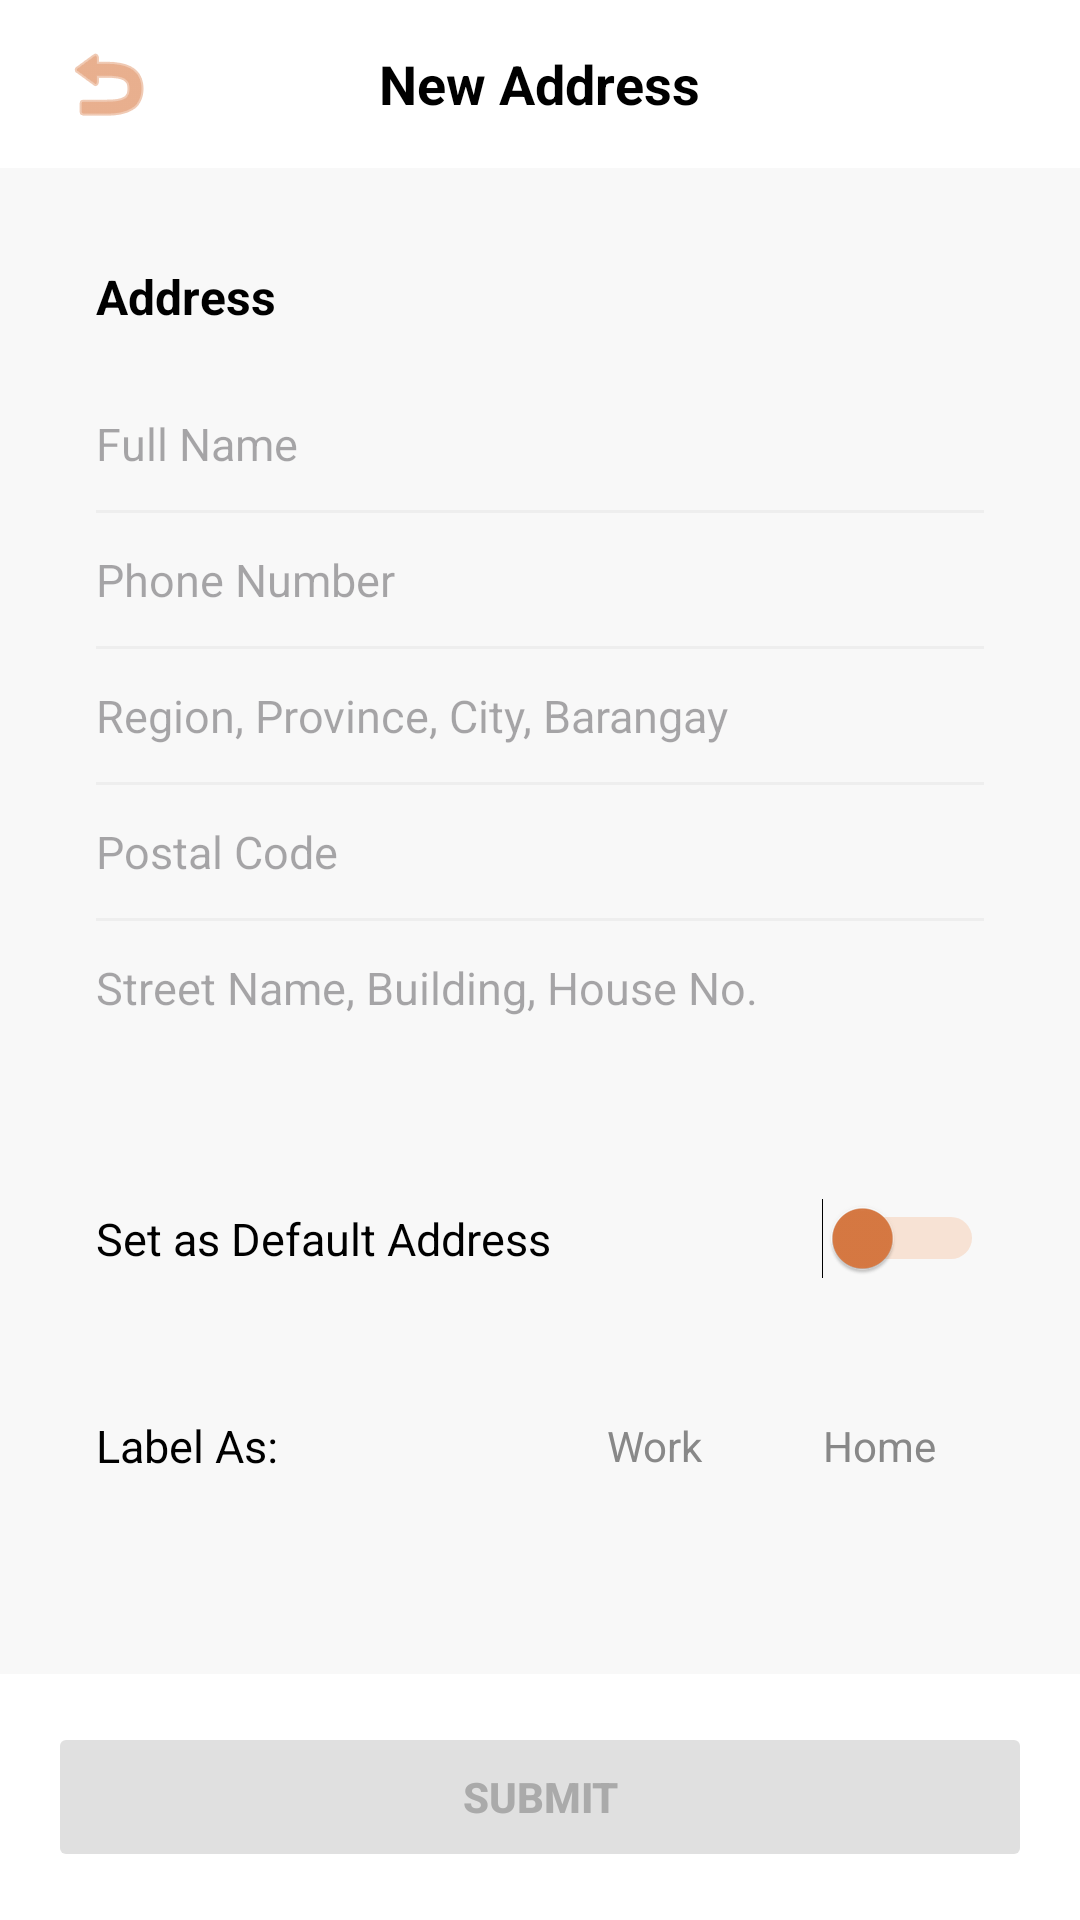

This screen was rendered from an Android layout file. Write that file and the resources it references.
<!-- AndroidManifest.xml: application theme Theme.Katutubo_F -->
<!-- res/layout/fragment_new_address.xml -->
<?xml version="1.0" encoding="utf-8"?>
<LinearLayout xmlns:android="http://schemas.android.com/apk/res/android"
    xmlns:app="http://schemas.android.com/apk/res-auto"
    android:layout_width="match_parent"
    android:layout_height="match_parent"
    android:background="#F8F8F8"
    android:orientation="vertical">

    
    <RelativeLayout
        android:layout_width="match_parent"
        android:layout_height="56dp"
        android:background="@color/white"
        android:paddingHorizontal="16dp">

        <ImageButton
            android:id="@+id/btn_back"
            android:layout_width="40dp"
            android:layout_height="40dp"
            android:layout_centerVertical="true"
            android:background="?attr/selectableItemBackgroundBorderless"
            android:src="@android:drawable/ic_menu_revert"
            app:tint="@color/katutubo_orange" />

        <TextView
            android:layout_width="wrap_content"
            android:layout_height="wrap_content"
            android:layout_centerInParent="true"
            android:text="New Address"
            android:textColor="@color/black"
            android:textSize="18sp"
            android:textStyle="bold" />
    </RelativeLayout>

    <ScrollView
        android:layout_width="match_parent"
        android:layout_height="0dp"
        android:layout_weight="1">

        <LinearLayout
            android:layout_width="match_parent"
            android:layout_height="wrap_content"
            android:orientation="vertical"
            android:padding="16dp">

            
            <LinearLayout
                android:layout_width="match_parent"
                android:layout_height="wrap_content"
                android:background="@drawable/rounded_white_bg"
                android:orientation="vertical"
                android:padding="16dp"
                android:elevation="1dp">

                <TextView
                    android:layout_width="wrap_content"
                    android:layout_height="wrap_content"
                    android:text="Address"
                    android:textColor="@color/black"
                    android:textStyle="bold"
                    android:textSize="16sp"
                    android:layout_marginBottom="16dp"/>

                <EditText
                    android:id="@+id/et_full_name"
                    android:layout_width="match_parent"
                    android:layout_height="wrap_content"
                    android:hint="Full Name"
                    android:background="@null"
                    android:paddingVertical="12dp"
                    android:textSize="15sp"
                    android:inputType="textPersonName"/>

                <View android:layout_width="match_parent" android:layout_height="1dp" android:background="#EEEEEE" />

                <EditText
                    android:id="@+id/et_phone_number"
                    android:layout_width="match_parent"
                    android:layout_height="wrap_content"
                    android:hint="Phone Number"
                    android:background="@null"
                    android:paddingVertical="12dp"
                    android:textSize="15sp"
                    android:inputType="phone"/>

                <View android:layout_width="match_parent" android:layout_height="1dp" android:background="#EEEEEE" />

                <EditText
                    android:id="@+id/et_region"
                    android:layout_width="match_parent"
                    android:layout_height="wrap_content"
                    android:hint="Region, Province, City, Barangay"
                    android:background="@null"
                    android:paddingVertical="12dp"
                    android:textSize="15sp"
                    android:inputType="text"/>

                <View android:layout_width="match_parent" android:layout_height="1dp" android:background="#EEEEEE" />

                <EditText
                    android:id="@+id/et_postal_code"
                    android:layout_width="match_parent"
                    android:layout_height="wrap_content"
                    android:hint="Postal Code"
                    android:background="@null"
                    android:paddingVertical="12dp"
                    android:textSize="15sp"
                    android:inputType="number"/>

                <View android:layout_width="match_parent" android:layout_height="1dp" android:background="#EEEEEE" />

                <EditText
                    android:id="@+id/et_street_address"
                    android:layout_width="match_parent"
                    android:layout_height="wrap_content"
                    android:hint="Street Name, Building, House No."
                    android:background="@null"
                    android:paddingVertical="12dp"
                    android:textSize="15sp"
                    android:inputType="textPostalAddress"/>
            </LinearLayout>

            
            <LinearLayout
                android:layout_width="match_parent"
                android:layout_height="wrap_content"
                android:layout_marginTop="16dp"
                android:background="@drawable/rounded_white_bg"
                android:gravity="center_vertical"
                android:orientation="horizontal"
                android:padding="16dp"
                android:elevation="1dp">

                <TextView
                    android:layout_width="0dp"
                    android:layout_height="wrap_content"
                    android:layout_weight="1"
                    android:text="Set as Default Address"
                    android:textColor="@color/black"
                    android:textSize="15sp" />

                <Switch
                    android:id="@+id/switch_default"
                    android:layout_width="wrap_content"
                    android:layout_height="wrap_content"
                    android:thumbTint="@color/katutubo_orange"
                    android:trackTint="@color/katutubo_light_orange"/>
            </LinearLayout>

            
            <LinearLayout
                android:layout_width="match_parent"
                android:layout_height="wrap_content"
                android:layout_marginTop="8dp"
                android:background="@drawable/rounded_white_bg"
                android:gravity="center_vertical"
                android:orientation="horizontal"
                android:padding="16dp"
                android:elevation="1dp">

                <TextView
                    android:layout_width="0dp"
                    android:layout_height="wrap_content"
                    android:layout_weight="1"
                    android:text="Label As:"
                    android:textColor="@color/black"
                    android:textSize="15sp" />

                <LinearLayout
                    android:layout_width="wrap_content"
                    android:layout_height="wrap_content"
                    android:orientation="horizontal">

                    <TextView
                        android:id="@+id/btn_label_work"
                        android:layout_width="wrap_content"
                        android:layout_height="wrap_content"
                        android:background="@drawable/label_unselected_bg"
                        android:paddingHorizontal="16dp"
                        android:paddingVertical="6dp"
                        android:text="Work"
                        android:textColor="#888888"
                        android:layout_marginEnd="8dp"
                        android:clickable="true"
                        android:focusable="true"/>

                    <TextView
                        android:id="@+id/btn_label_home"
                        android:layout_width="wrap_content"
                        android:layout_height="wrap_content"
                        android:background="@drawable/label_unselected_bg"
                        android:paddingHorizontal="16dp"
                        android:paddingVertical="6dp"
                        android:text="Home"
                        android:textColor="#888888"
                        android:clickable="true"
                        android:focusable="true"/>
                </LinearLayout>
            </LinearLayout>

        </LinearLayout>
    </ScrollView>

    
    <LinearLayout
        android:layout_width="match_parent"
        android:layout_height="wrap_content"
        android:background="@color/white"
        android:padding="16dp">

        <Button
            android:id="@+id/btn_submit"
            android:layout_width="match_parent"
            android:layout_height="50dp"
            android:backgroundTint="#E0E0E0"
            android:text="Submit"
            android:textColor="#AAAAAA"
            android:textStyle="bold"
            android:enabled="false"/>
    </LinearLayout>

</LinearLayout>
<!-- resources referenced by this layout -->
<resources>
  <color name="black">#000000</color>
  <color name="katutubo_light_orange">#F2A36B</color>
  <color name="katutubo_orange">#D97A43</color>
  <color name="white">#FFFFFF</color>
  <style name="Theme.Katutubo_F" parent="Base.Theme.Katutubo_F">
          
          <item name="bottomNavigationStyle">@style/Widget.App.BottomNavigationView</item>
      </style>
  <style name="Base.Theme.Katutubo_F" parent="Theme.Material3.Light.NoActionBar">
          
          <item name="android:windowBackground">@color/white</item>
          <item name="colorSurface">@color/white</item>
          <item name="colorOnSurface">@color/black</item>
      </style>
  <style name="Widget.App.BottomNavigationView" parent="Widget.Material3.BottomNavigationView">
          
          <item name="materialThemeOverlay">@style/ThemeOverlay.App.BottomNavigation</item>
      </style>
  <style name="ThemeOverlay.App.BottomNavigation" parent="">
          
          <item name="colorSecondaryContainer">#EFEBE9</item>
      </style>
</resources>
